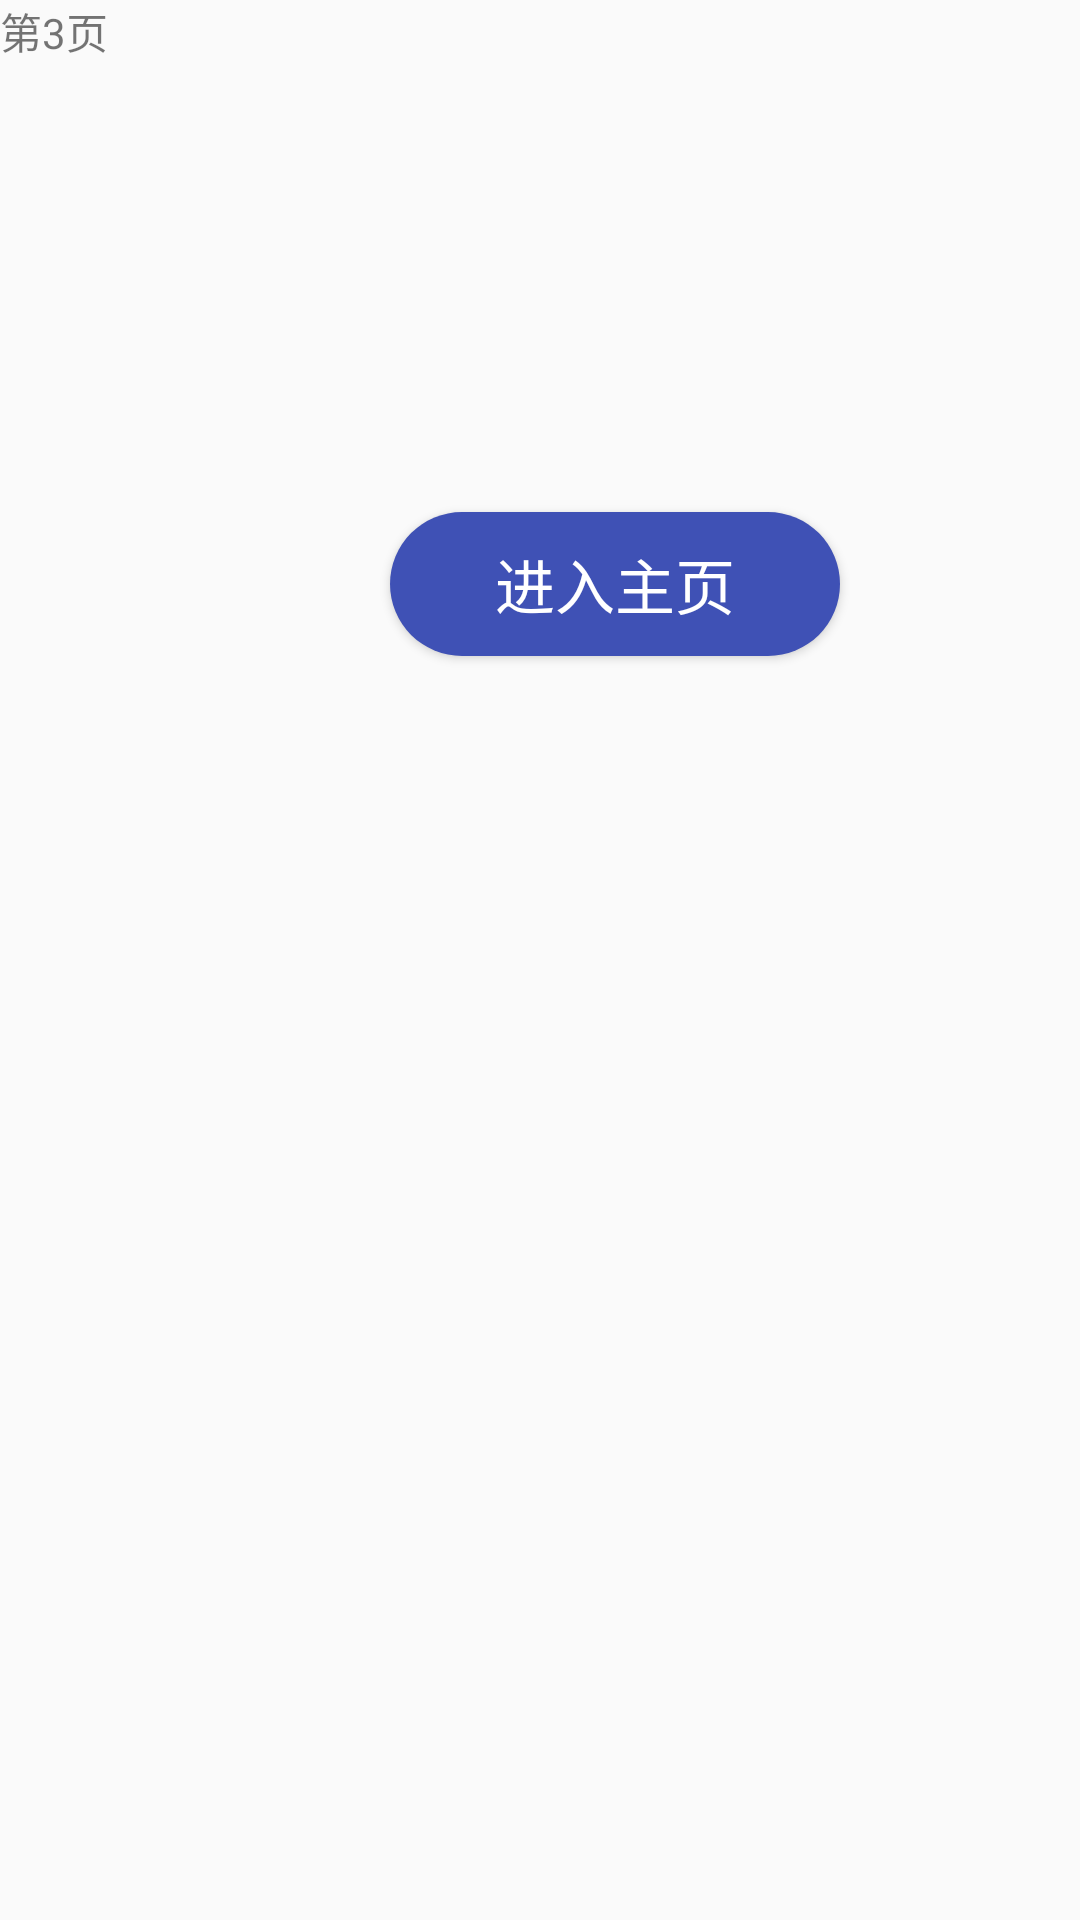

Produce the Android XML layout that renders to this screen, including the resource entries it uses.
<!-- AndroidManifest.xml: application theme AppTheme -->
<!-- res/layout/pager_item_three.xml -->
<?xml version="1.0" encoding="utf-8"?>
<LinearLayout xmlns:android="http://schemas.android.com/apk/res/android"
    android:orientation="vertical"
    android:layout_width="match_parent"
    android:layout_height="match_parent">

    <ImageView

        android:layout_width="wrap_content"
        android:layout_height="wrap_content" />
    <TextView
        android:text="第3页"
        android:layout_width="wrap_content"
        android:layout_height="wrap_content" />

    <Button
        android:id="@+id/btn_start"
        android:layout_marginLeft="130dp"
        android:text="进入主页"
        android:textSize="20sp"
        android:textColor="@android:color/white"
        android:background="@drawable/button_bg"
        android:layout_marginTop="150dp"
        android:layout_width="150dp"
        android:layout_height="wrap_content" />

</LinearLayout>
<!-- resources referenced by this layout -->
<resources>
  <!-- drawable button_bg (drawable-hdpi) -->
  <?xml version="1.0" encoding="utf-8"?>
  <shape xmlns:android="http://schemas.android.com/apk/res/android">
      
      <solid android:color="@color/colorPrimary" />
      
      <corners android:radius="30dp" />
  </shape>
  <style name="AppTheme" parent="Theme.AppCompat.Light.DarkActionBar">
          
          <item name="colorPrimary">@color/colorPrimary</item>
          <item name="colorPrimaryDark">@color/colorPrimaryDark</item>
          <item name="colorAccent">@color/colorAccent</item>
      </style>
  <color name="colorPrimary">#3F51B5</color>
  <color name="colorPrimaryDark">#303F9F</color>
  <color name="colorAccent">#FF4081</color>
</resources>
